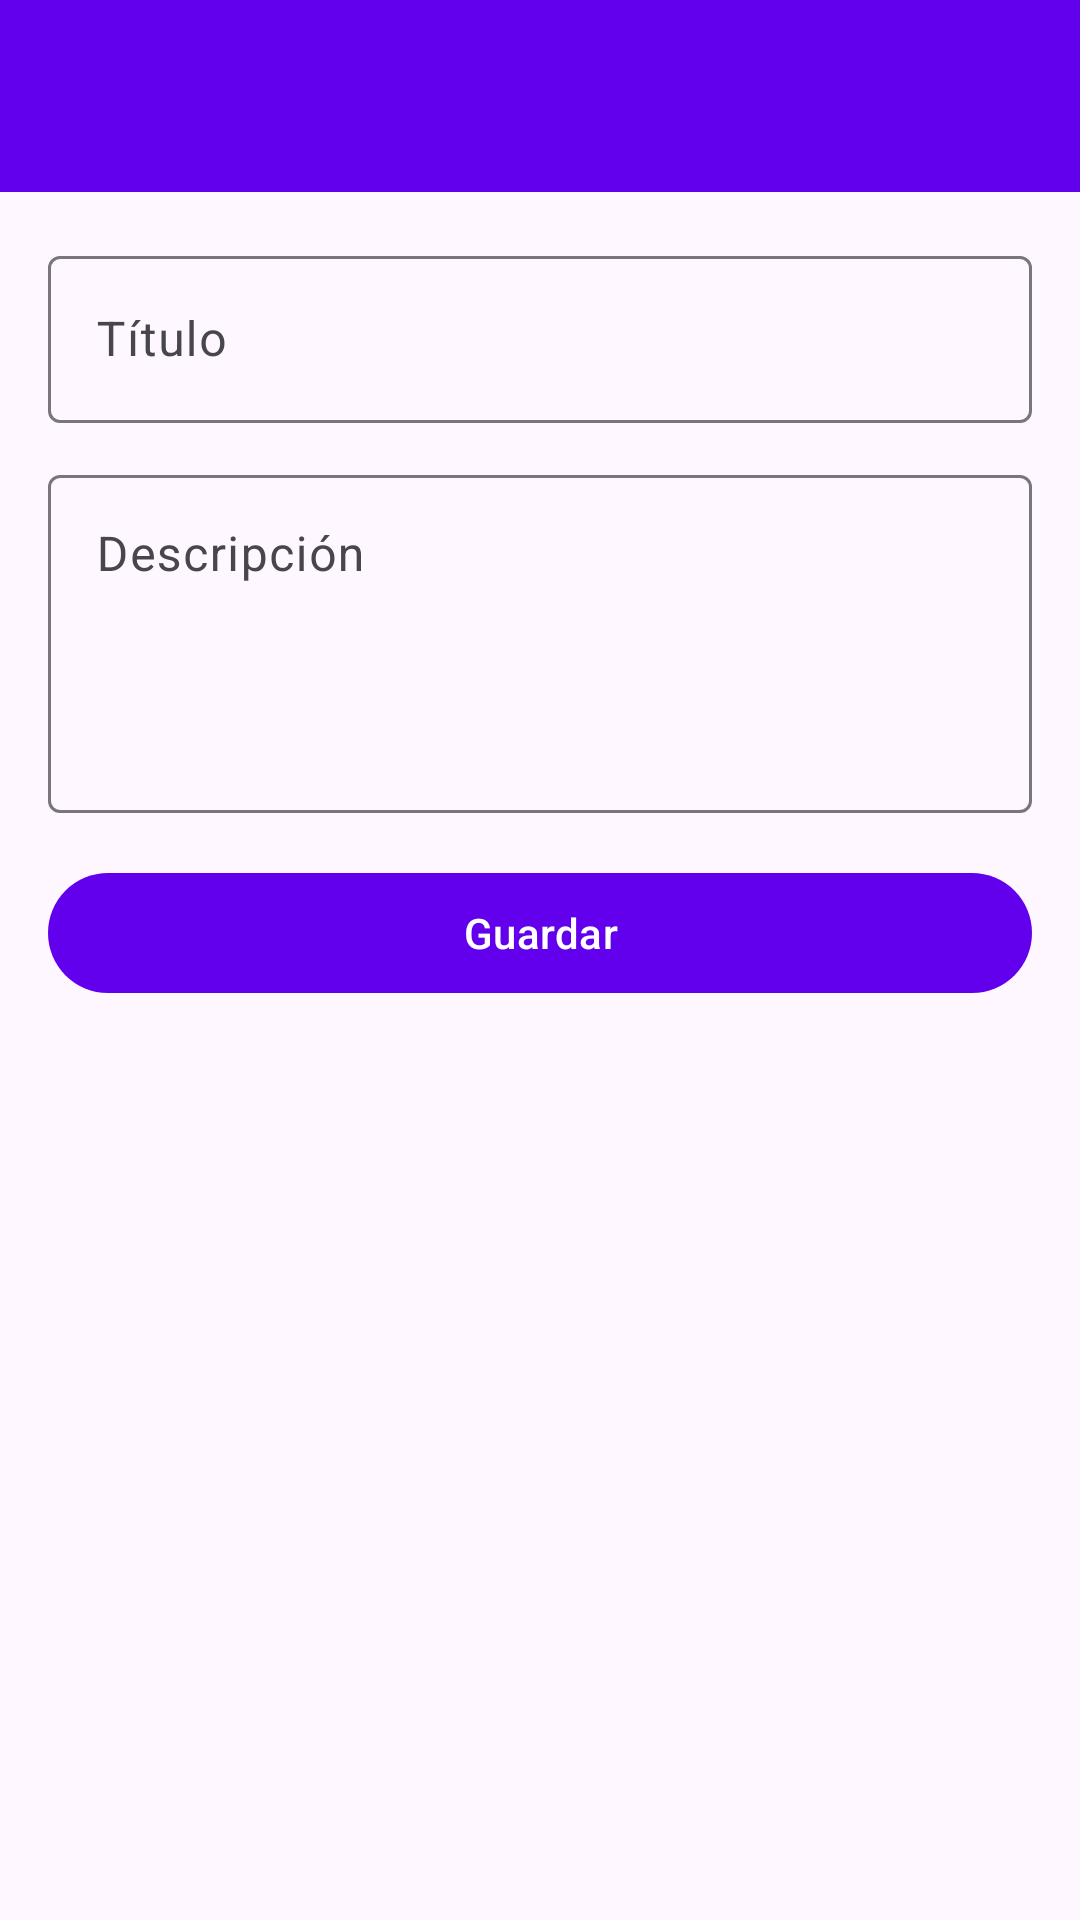

Reconstruct the res/layout file that produces this screen, plus the resources it refers to.
<!-- AndroidManifest.xml: application theme Theme.InfoApp -->
<!-- res/layout/activity_form.xml -->
<?xml version="1.0" encoding="utf-8"?>
<LinearLayout xmlns:android="http://schemas.android.com/apk/res/android"
    android:layout_width="match_parent"
    android:layout_height="match_parent"
    android:orientation="vertical">

    <com.google.android.material.appbar.MaterialToolbar
        android:id="@+id/toolbar"
        android:layout_width="match_parent"
        android:layout_height="wrap_content"
        android:background="?attr/colorPrimary"
        android:title="@string/new_item"
        android:titleTextColor="@android:color/white" />

    <LinearLayout
        android:layout_width="match_parent"
        android:layout_height="wrap_content"
        android:orientation="vertical"
        android:padding="16dp">

        <com.google.android.material.textfield.TextInputLayout
            android:layout_width="match_parent"
            android:layout_height="wrap_content"
            android:hint="@string/title_hint">

            <com.google.android.material.textfield.TextInputEditText
                android:id="@+id/editTitle"
                android:layout_width="match_parent"
                android:layout_height="wrap_content"
                android:inputType="textCapSentences" />
        </com.google.android.material.textfield.TextInputLayout>

        <com.google.android.material.textfield.TextInputLayout
            android:layout_width="match_parent"
            android:layout_height="wrap_content"
            android:layout_marginTop="12dp"
            android:hint="@string/description_hint">

            <com.google.android.material.textfield.TextInputEditText
                android:id="@+id/editDescription"
                android:layout_width="match_parent"
                android:layout_height="wrap_content"
                android:gravity="top"
                android:inputType="textMultiLine|textCapSentences"
                android:minLines="4" />
        </com.google.android.material.textfield.TextInputLayout>

        <com.google.android.material.button.MaterialButton
            android:id="@+id/buttonSave"
            android:layout_width="match_parent"
            android:layout_height="wrap_content"
            android:layout_marginTop="16dp"
            android:text="@string/save" />
    </LinearLayout>
</LinearLayout>
<!-- resources referenced by this layout -->
<resources>
  <string name="description_hint">Descripción</string>
  <string name="new_item">Nuevo elemento</string>
  <string name="save">Guardar</string>
  <string name="title_hint">Título</string>
  <style name="Theme.InfoApp" parent="Theme.Material3.DayNight.NoActionBar">
          <item name="colorPrimary">@color/purple_500</item>
          <item name="colorOnPrimary">@color/white</item>
          <item name="android:statusBarColor" tools:targetApi="l">@color/purple_700</item>
      </style>
  <!-- not gathered from this repository: default colours our renderer supplied (Android Studio template values) -->
  <color name="purple_500">#FF6200EE</color>
  <color name="purple_700">#FF3700B3</color>
  <color name="white">#FFFFFFFF</color>
</resources>
